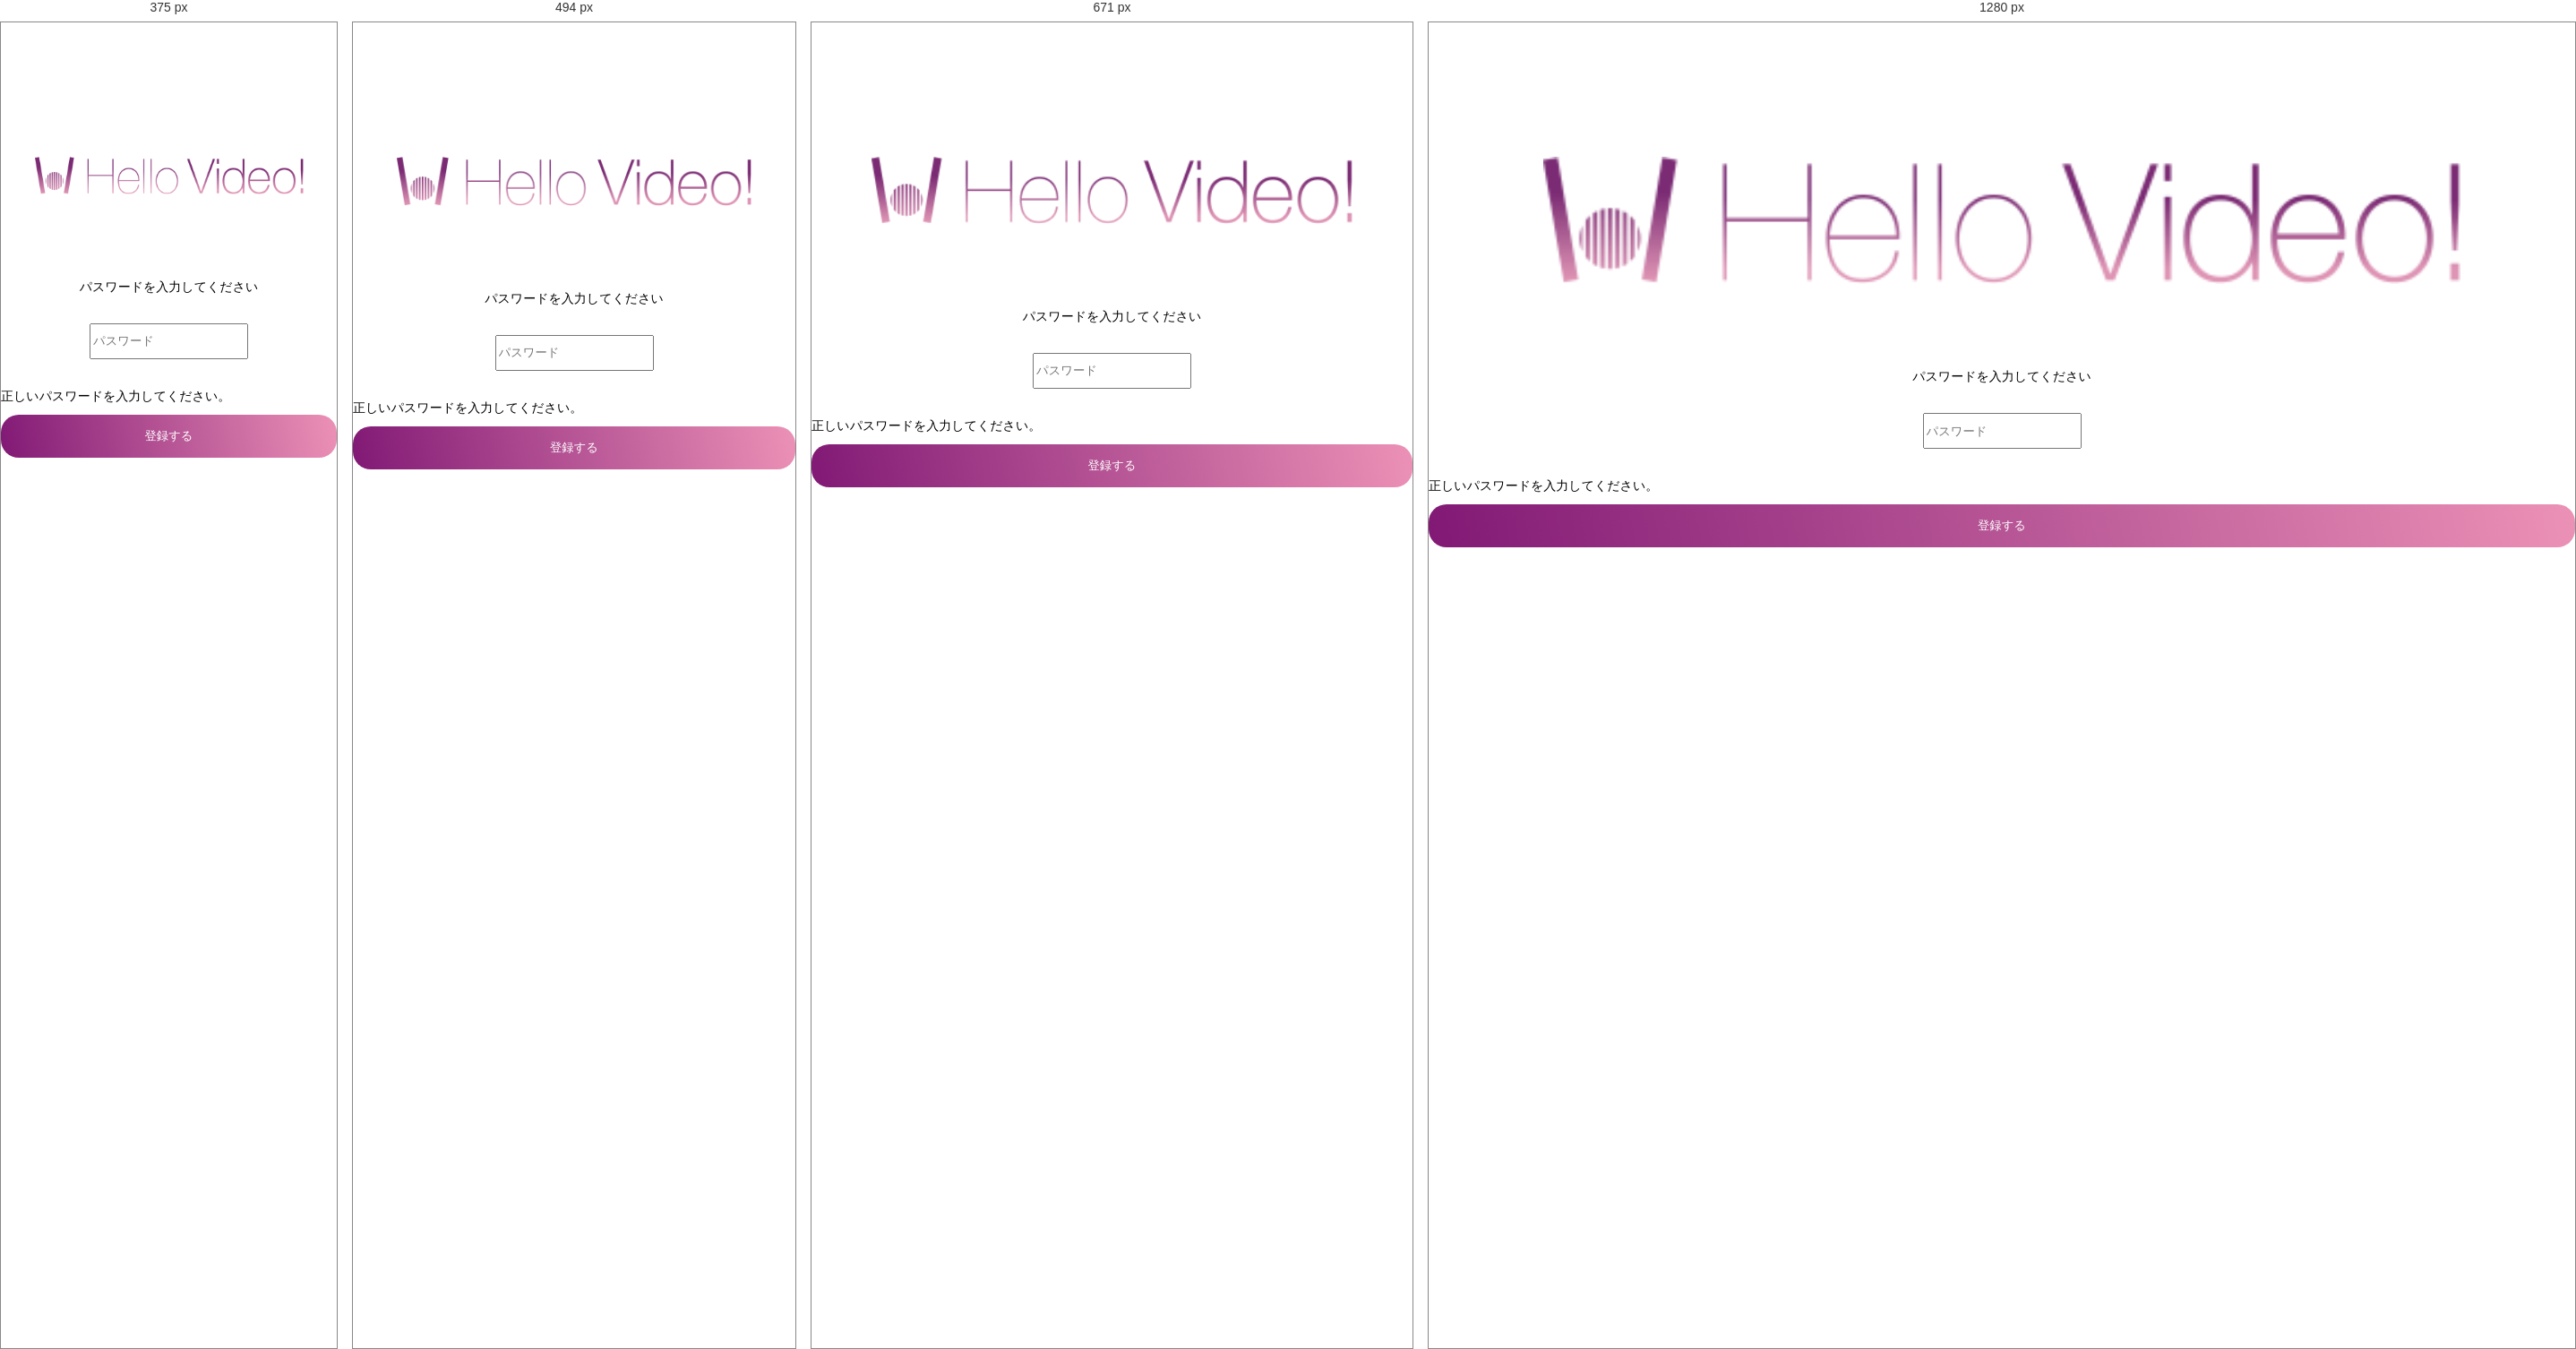
Rendered at 375 px, 494 px, 671 px and 1280 px, left to right.

<!-- file: password.html -->
<!DOCTYPE html>
<html lang="en">

<head>
    <meta charset="UTF-8">
    <meta name="viewport" content="width=device-width, initial-scale=1.0">
    <meta http-equiv="X-UA-Compatible" content="ie=edge">
    <title>Password</title>
    <link rel="stylesheet" href="css/bootstrap.min.css">
    <link rel="stylesheet" href="css/font-awesome.min.css">
    <link rel="stylesheet" href="css/materialdesignicons.min.css">
    <link rel="stylesheet" href="css/common.css">
    <link rel="stylesheet" href="css/password.css">
</head>

<body>
    <section class="container">
        <div class="row">
            <div class="col-sm-4 col-sm-offset-4">
                <div class="pw-block">
                    <img src="images/logo.png" class="img-responsive logo center-block"/>
                    <p>パスワードを入力してください</p>
                    <form>
                        <div class="form-group">
                            <input type="password" name="password" class="form-control" placeholder="パスワード"/>
                            <p class="error text-danger">正しいパスワードを入力してください。</p>
                        </div>

                        <div class="form-group">
                            <button class="main-button button">
                                登録する
                            </button>
                        </div>
                        
                    </form>
                </div>
            </div>
        </div>
    </section>

    <script type="text/javascript" src="js/jquery.min.js"></script>
    <script type="text/javascript" src="js/bootstrap.min.js"></script>
</body>

</html>

/* @media block from common.css */
@media screen and (max-width: 767px) {
    /* header */
    header {
        position: fixed;
        left: 0;
        right: 0;
        top: 0;
        z-index: 9999;
    }
    header.active {
        background-color: #000;
    }
    header .navbar {
        margin: 0;
        padding-bottom: 120px;
    }
    .header .logo {
        padding-left: 15px;
    }
    .header .navbar-collapse {
        border: none !important;
        -webkit-box-shadow: none !important;
        box-shadow: none !important;
    }
    .header ul {
        display: block;
        padding-top: 60px;
    }
    .header .nav li {
        max-width: -webkit-max-content;
        max-width: -moz-max-content;
        max-width: max-content;
        margin: auto;
        padding: 6px 0;
    }
    .header .nav li:last-child {
        padding-top: 15px;
        padding-bottom: 0;
    }
    .navbar-default .navbar-toggle {
        margin-top: 0;
        margin-bottom: 0;
        border: none;
    }
    .navbar-default .navbar-toggle .icon-bar {
        background-color: #fff;
        opacity: 1;
        transition: all 0.5s;
        position: relative;
    }
    header.active .navbar-default .navbar-toggle span:nth-child(2) {
        transform: rotate(45deg);
        top: 5px;
    }
    header.active .navbar-default .navbar-toggle span:nth-child(3) {
        opacity: 0;
    }
    header.active .navbar-default .navbar-toggle span:last-child {
        transform: rotate(-45deg);
        top: -7px;
    }
    .navbar-toggle .icon-bar {
        height: 1px;
        width: 20px;
    }
    .navbar-toggle .icon-bar+.icon-bar {
        margin-top: 5px;
    }
    .navbar-toggle {
        margin-right: 20px;
    }
    .navbar-default .navbar-toggle:focus,
    .navbar-default .navbar-toggle:hover {
        background-color: transparent;
    }
    /* end header */
    #news dt {
        float: none;
    }
    #news dd {
        float: none;
        margin: 0;
        padding-top: 10px;
    }
    /* footer */
    footer {
        padding: 80px 15px 14px;
    }
    footer .social {
        padding-bottom: 67px;
    }
    footer .col-lg-3:last-child {
        padding-top: 52px;
    }
    /* end footer */
}

/* @media block from common.css */
@media screen and (max-width: 575px) {
    #news,
    #news .title {
        font-size: 12px !important;
        line-height: 16px !important;
    }
    #news dd {
        line-height: 22px !important;
    }
    /* footer */
    footer {
        padding: 80px 35px 14px;
    }
    /* end footer */
}

/* @media block from common.css */
@media screen and (max-width: 414px) {
    #news .fa {
        font-size: 16px;
        position: absolute;
        right: 10px;
        bottom: 0;
    }
}